Run: headless pygame with SDL's dummy video driver; simulated clock (each Clock.tick advances the game by its frame time, no real sleeping); random seed 0; keys injected as events and as key.get_pressed() state; no mouse input.
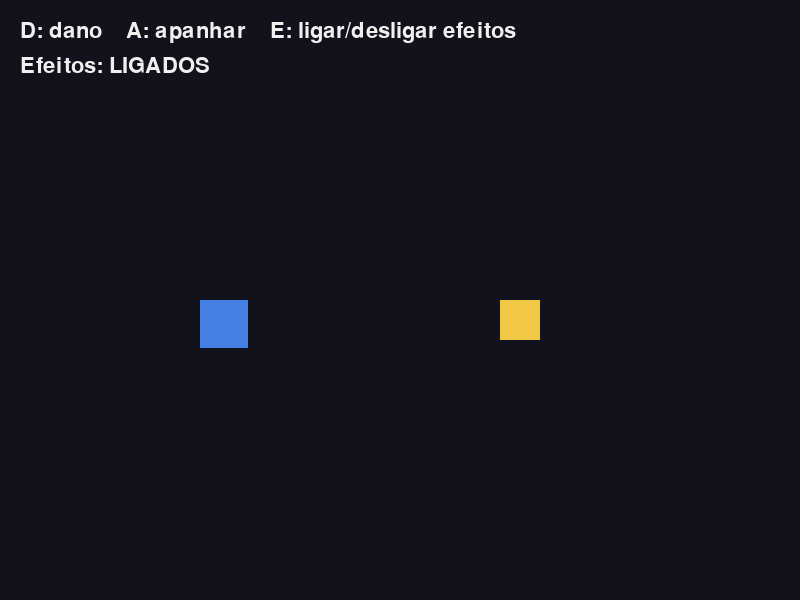
Frame 1 of 4 · flips 1–60 · no input
Frame 2 of 4 · flips 61–180 · tapped SPACE, RETURN · held RIGHT (→), D · screen unchanged from frame 1, image omitted
Frame 3 of 4 · flips 181–300 · held DOWN (↓), S · screen unchanged from frame 2, image omitted
Frame 4 of 4 · flips 301–420 · held LEFT (←), A, UP (↑), W · screen unchanged from frame 3, image omitted

The pygame program that drew these frames:

# =====================================================================
# JUICE — sessao 14
# "Juice" e o nome que se da aos efeitos que nao mudam nada nas regras
# do jogo, mas mudam tudo na sensacao de o jogar.
#
# Aqui estao dois, os mais baratos que existem. Cinco linhas cada.
#   1. O ECRA A TREMER meio segundo quando levas dano.
#   2. O OBJETO A CRESCER 20% no instante em que e apanhado.
#
# Carrega em D para levar dano e em A para apanhar. Experimenta primeiro
# com os efeitos desligados (tecla E) para sentires a diferenca.
# =====================================================================

import random

import pygame

LARGURA = 800
ALTURA = 600
FPS = 60
FUNDO = (18, 18, 28)
BRANCO = (240, 240, 240)
COR_JOGADOR = (70, 130, 230)
COR_MOEDA = (240, 200, 70)
MOEDA = 40

# Quantos ciclos dura o tremor. 30 ciclos a 60 FPS = meio segundo.
TREMOR_CICLOS = 30
# Quantos pixels o ecra salta, no maximo, para cada lado.
TREMOR_FORCA = 8
# Quantos ciclos o objeto fica crescido, e quanto cresce.
CRESCER_CICLOS = 10
CRESCER_PIXEIS = 8

pygame.init()
ecra = pygame.display.set_mode((LARGURA, ALTURA))
pygame.display.set_caption("Juice")
clock = pygame.time.Clock()
fonte = pygame.font.SysFont(None, 32)

jogador = pygame.Rect(200, 300, 48, 48)
moeda = pygame.Rect(500, 300, MOEDA, MOEDA)

# Sao contadores: valem zero quando nao ha efeito nenhum a acontecer, e
# vao descendo ate zero enquanto o efeito dura. E so isto.
tremor = 0
crescer = 0
efeitos_ligados = True

a_correr = True
while a_correr:

    # ------------------------- 1. EVENTOS -------------------------
    for evento in pygame.event.get():
        if evento.type == pygame.QUIT:
            a_correr = False
        if evento.type == pygame.KEYDOWN:
            if evento.key == pygame.K_d:
                tremor = TREMOR_CICLOS      # <-- EFEITO 1: comeca o tremor
            if evento.key == pygame.K_a:
                crescer = CRESCER_CICLOS    # <-- EFEITO 2: comeca o crescer
            if evento.key == pygame.K_e:
                efeitos_ligados = not efeitos_ligados

    # ------------------------- 2. LOGICA --------------------------
    if tremor > 0:
        tremor = tremor - 1
    if crescer > 0:
        crescer = crescer - 1

    # ------------------------ 3. DESENHAR -------------------------
    ecra.fill(FUNDO)

    # EFEITO 1 — o tremor. Nao se mexe no jogo: mexe-se em TUDO o que se
    # desenha, ao mesmo tempo, uns pixels a sorte para cada lado.
    salto_x = 0
    salto_y = 0
    if tremor > 0 and efeitos_ligados == True:
        salto_x = random.randint(-TREMOR_FORCA, TREMOR_FORCA)
        salto_y = random.randint(-TREMOR_FORCA, TREMOR_FORCA)

    pygame.draw.rect(ecra, COR_JOGADOR, jogador.move(salto_x, salto_y))

    # EFEITO 2 — o crescer. inflate() devolve um retangulo maior a volta
    # do mesmo centro. Enquanto o contador nao chegar a zero, a moeda e
    # desenhada maior do que e.
    moeda_a_desenhar = moeda
    if crescer > 0 and efeitos_ligados == True:
        moeda_a_desenhar = moeda.inflate(CRESCER_PIXEIS, CRESCER_PIXEIS)
    pygame.draw.rect(ecra, COR_MOEDA, moeda_a_desenhar.move(salto_x, salto_y))

    ecra.blit(fonte.render("D: dano    A: apanhar    E: ligar/desligar efeitos",
                           True, BRANCO), (20, 20))
    estado_texto = "Efeitos: LIGADOS"
    if efeitos_ligados == False:
        estado_texto = "Efeitos: DESLIGADOS"
    ecra.blit(fonte.render(estado_texto, True, BRANCO), (20, 55))

    # ------------------------- 4. MOSTRAR -------------------------
    pygame.display.flip()

    # ------------------------- 5. ESPERAR -------------------------
    clock.tick(FPS)

pygame.quit()
